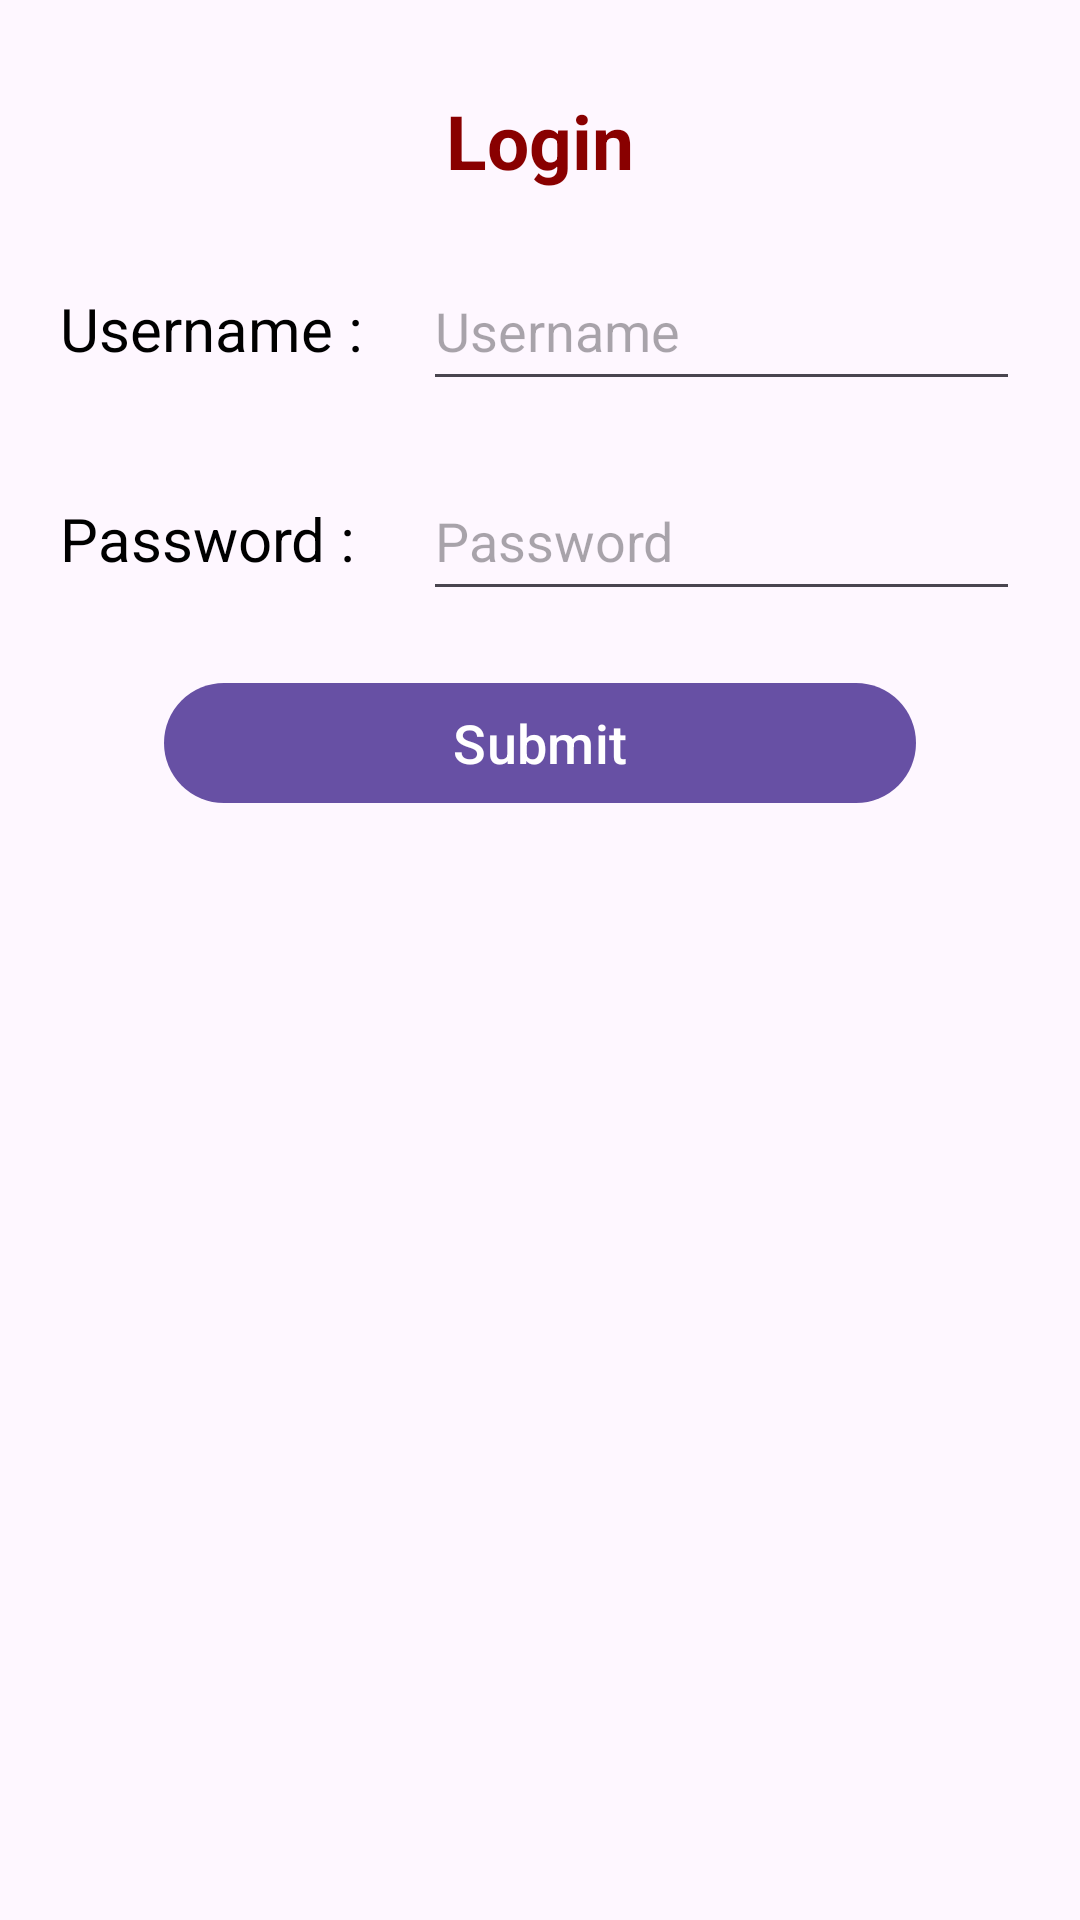

Write the Android layout XML for this screen, with the resource values it uses.
<!-- AndroidManifest.xml: application theme Theme.MyApplication -->
<!-- res/layout/activity_table.xml -->
<?xml version="1.0" encoding="utf-8"?>
<TableLayout xmlns:android="http://schemas.android.com/apk/res/android"
    xmlns:app="http://schemas.android.com/apk/res-auto"
    xmlns:tools="http://schemas.android.com/tools"
    android:layout_width="fill_parent"
    android:layout_height="fill_parent"
    tools:context=".TableActivity">

    <TableRow
        android:paddingTop="10dp"
        android:gravity="center"
        android:layout_marginTop="20dp">

        <TextView
            android:id="@+id/status"
            android:layout_width="wrap_content"
            android:layout_gravity="center"
            android:layout_span="2"
            android:text="Login"
            android:textSize="25sp"
            android:textStyle="bold"
            android:textColor="#890000"/>

    </TableRow>

    <TableRow
        android:layout_marginTop="20dip">

        <TextView
            android:layout_width="wrap_content"
            android:text="Username :"
            android:textSize="20sp"
            android:textColor="#000000"
            android:layout_marginStart="20dip"/>

        <EditText
            android:id="@+id/username"
            android:layout_height="50dp"
            android:layout_marginStart="20dip"
            android:layout_marginEnd="20dip"
            android:layout_weight="1"
            android:hint="Username"
            android:inputType="textEmailAddress"
            android:autofillHints=""/>

    </TableRow>

    <TableRow
        android:layout_marginTop="20dip">

        <TextView
            android:layout_width="wrap_content"
            android:text="Password :"
            android:textSize="20sp"
            android:textColor="#000000"
            android:layout_marginStart="20dip"/>

        <EditText
            android:id="@+id/password"
            android:layout_height="50dp"
            android:layout_marginStart="20dip"
            android:layout_marginEnd="20dip"
            android:layout_weight="1"
            android:hint="Password"
            android:inputType="textPassword"
            android:autofillHints="" />

    </TableRow>

    <TableRow
        android:gravity="center"
        android:layout_marginTop="20dip">

        <Button
            android:id="@+id/btnSave"
            android:clickable="true"
            android:text="Submit"
            android:textSize="18sp"
            android:layout_width="wrap_content"
            android:layout_height="wrap_content"
            android:layout_span="2"/>

    </TableRow>

</TableLayout>
<!-- resources referenced by this layout -->
<resources>
  <style name="Theme.MyApplication" parent="Base.Theme.MyApplication" />
  <style name="Base.Theme.MyApplication" parent="Theme.Material3.Light">
          
  
  
  
      </style>
</resources>
